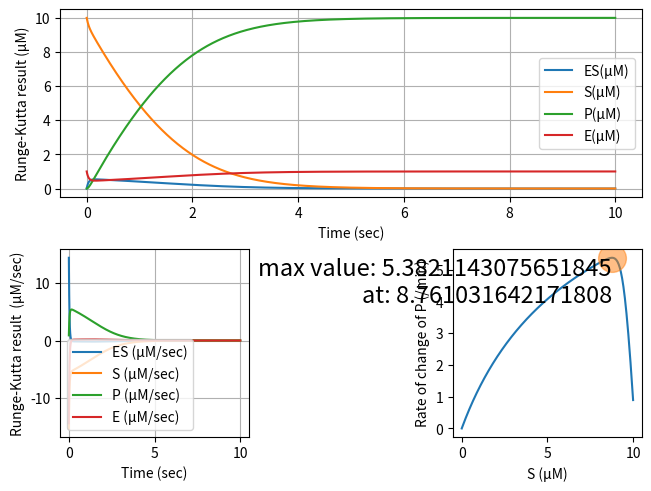

This figure's Python source:
# [redacted]
# 8.2 of Enzyme Kinetics

import matplotlib.pyplot as plt
from numpy import diff

class Data:

    def __init__(self, K, es_0, s_0, p_0, e_0, unit="second") -> None:
        self.K = [k/60 for k in K] if unit == "second" else K
        self.es = [es_0]
        self.s = [s_0]
        self.p = [p_0]
        self.e = [e_0]

    def f(self, t, es, s):
        # calculate dES/dt from S and ES
        return self.K[0]*(self.e[0] - es)*s - (self.K[1] + self.K[2])*es
    
    def g(self, t, es, s):
        # calculate dS/dt from S and ES
        return -self.K[0]*(self.e[0] - es)*s + self.K[2]*es

class RK(Data):

    def __init__(self, K, es_0, s_0, p_0, e_0, lim_l, lim_r, n, unit="second") -> None:
        self.n = n
        self.h = (lim_r - lim_l)/n
        super().__init__(K, es_0, s_0, p_0, e_0, unit)
    
    def step(self, t):
        k, l = [0], [0]
        param = [0, 1/2, 1/2, 1]
        # calculate K and L
        for i in range(4):
            k.append(self.h * self.f((t + param[i])*self.h, self.es[t] + param[i]*k[-1], self.s[t] + param[i]*l[-1]))
            l.append(self.h * self.g((t + param[i])*self.h, self.es[t] + param[i]*k[-1], self.s[t] + param[i]*l[-1]))
        # update ES and S
        self.es.append(self.es[t] + 1/6*(k[1] + 2*k[2] + 2*k[3] + k[4]))
        self.s.append(self.s[t] + 1/6*(l[1] + 2*l[2] + 2*l[3] + l[4]))

    def run(self):
        for i in range(self.n):
            self.step(i)
    
    def update(self):
        # update P and E
        for i in range(1, self.n + 1):
            self.p.append(
                self.s[0] - (self.es[i] + self.s[i])
            )
            self.e.append(
                self.e[0] - self.es[i]
            )

    def plot(self):
        names = ["ES", "S", "P", "E"]
        y_s = [self.es, self.s, self.p, self.e]
        fig = plt.figure(constrained_layout=True)
        ax_dict = fig.subplot_mosaic(
            [
                ["m", "m"],
                ["dm", "v"],
            ],
        )
        x = [i*self.h for i in range(self.n + 1)]
        for (fig_i, key) in enumerate(ax_dict):
            if fig_i == 2:
                dy = diff(y_s[2])/diff(x)
                ax_dict[key].plot(y_s[1][:-1], dy)
                ax_dict[key].set_ylabel("Rate of change of P (/min)")
                ax_dict[key].set_xlabel("S (µM)")
                for i in range(self.n):
                    if max(dy) == dy[self.n - i - 1]:
                        idx = self.n - i - 1
                        break
                ax_dict[key].text(y_s[1][idx],  dy[idx], \
                    "max value: " + str(dy[idx]) + "\nat: " + str(y_s[1][idx]), \
                        horizontalalignment="right", verticalalignment="top", fontsize=17)
                ax_dict[key].plot(y_s[1][idx], dy[idx], 'o', markersize=20, alpha=0.5)
                continue
            for i in range(len(y_s)):
                ax_dict[key].plot((x if fig_i == 0 else x[:-1]), \
                    (y_s[i] if fig_i == 0 else diff(y_s[i])/diff(x)), \
                        label=(names[i] + ("(µM)" if fig_i == 0 else " (µM/sec)")))
            ax_dict[key].set_ylabel("Runge-Kutta result " + ("(µM)" if fig_i == 0 else " (µM/sec)"))
            ax_dict[key].set_xlabel("Time (sec)")
            ax_dict[key].legend()
            ax_dict[key].grid(True)
        plt.show()

def main():
    rk = RK([100, 600, 150], es_0=0, s_0=10, p_0=0, e_0=1, lim_l=0, lim_r=10, n=1000)
    rk.run()
    rk.update()
    rk.plot()

if __name__ == "__main__":
    main()
